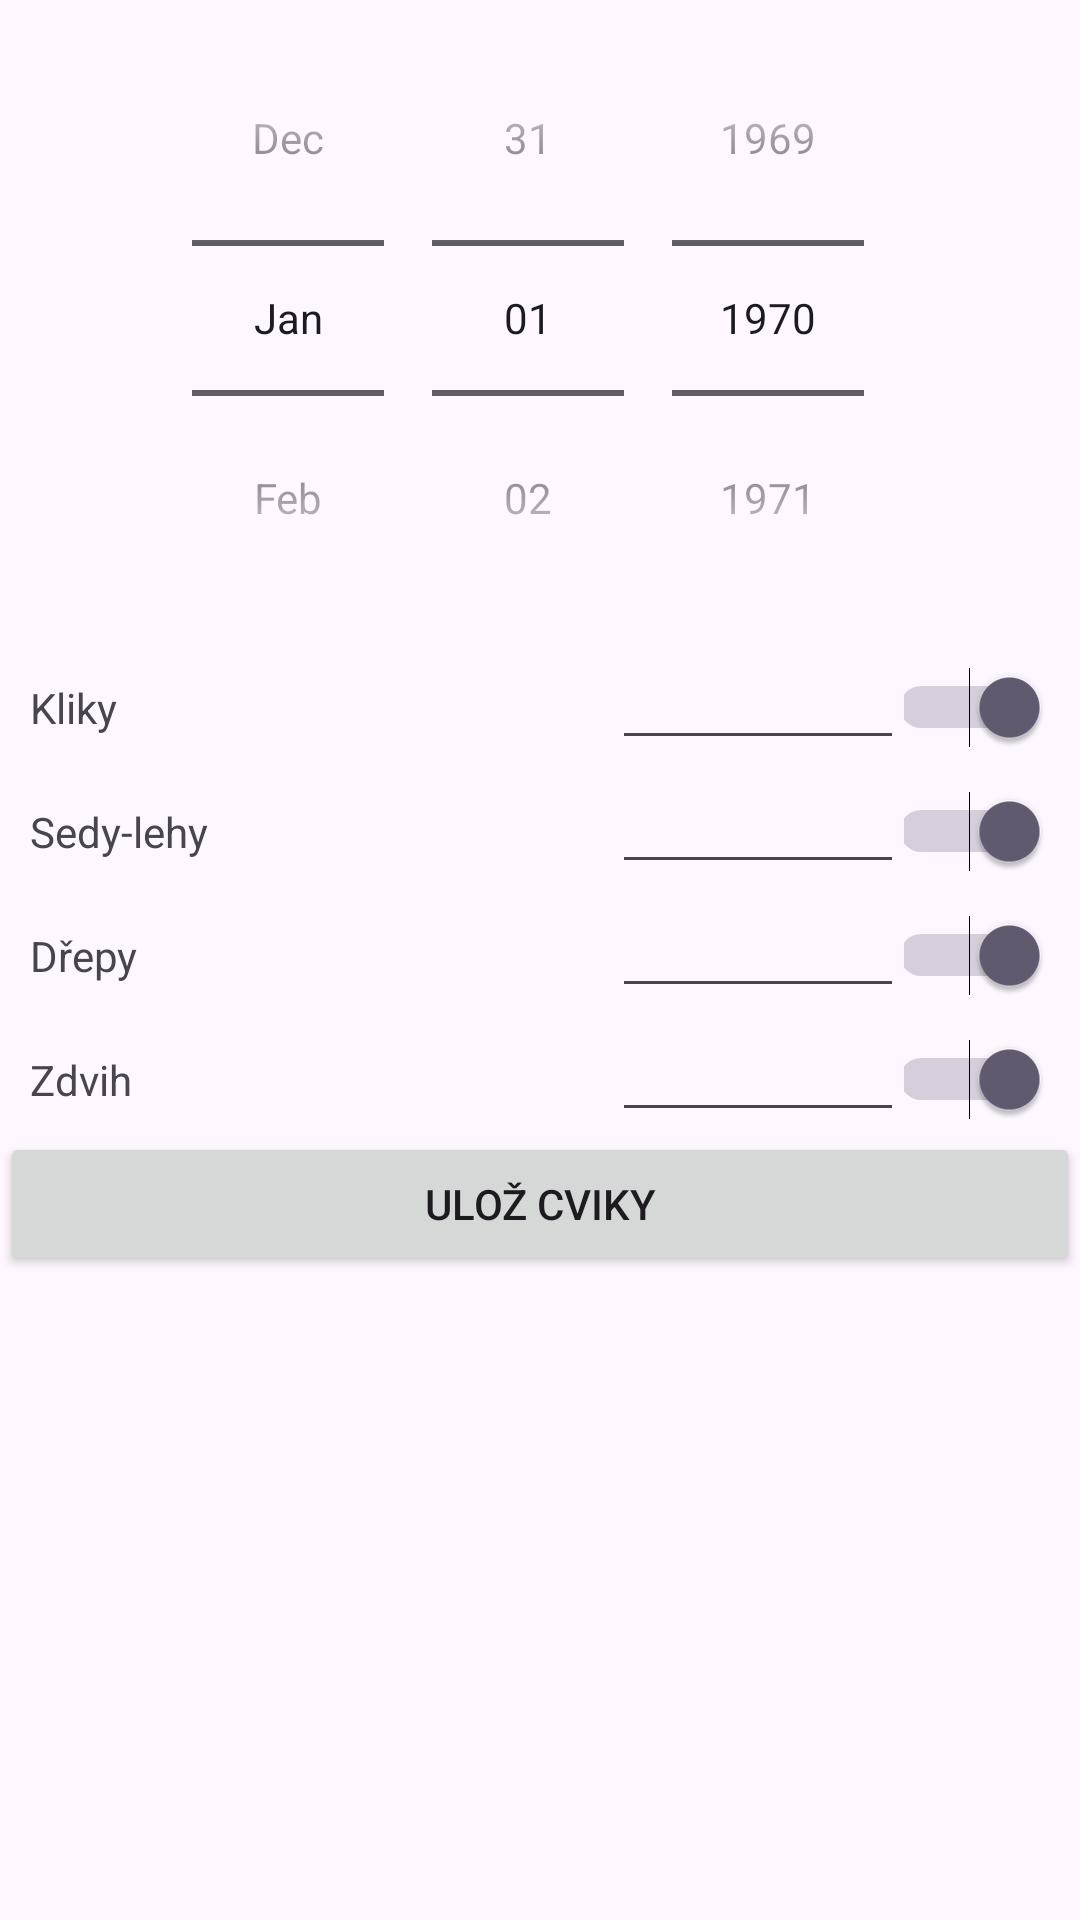

Layout XML and referenced resources for this Android screen:
<!-- AndroidManifest.xml: application theme Theme.FitPlus -->
<!-- res/layout/activity_add_data.xml -->
<?xml version="1.0" encoding="utf-8"?>
<LinearLayout xmlns:android="http://schemas.android.com/apk/res/android"
    xmlns:app="http://schemas.android.com/apk/res-auto"
    xmlns:tools="http://schemas.android.com/tools"
    android:layout_width="match_parent"
    android:layout_height="match_parent"
    android:orientation="vertical"
    tools:context=".AddDataActivity">

    <DatePicker
        android:id="@+id/datum"
        android:layout_width="match_parent"
        android:layout_height="wrap_content"
        android:alwaysDrawnWithCache="false"
        android:calendarViewShown="false"
        android:clickable="false"
        android:datePickerMode="spinner" />

    <LinearLayout
        android:id="@+id/cv1"
        android:layout_width="match_parent"
        android:layout_height="wrap_content"
        android:orientation="horizontal"
        android:layout_marginStart="10dp"
        android:layout_marginEnd="10dp">

       <TextView
           android:id="@+id/popisek1"
           android:text="@string/pop1"
           android:layout_width="0dp"
           android:layout_weight="4"
           android:layout_height="wrap_content" />
        <EditText
            android:id="@+id/klikPocet"
            android:layout_width="0dp"
            android:layout_weight="2"
            android:layout_height="wrap_content"/>

        <Switch
            android:id="@+id/klikAno"
            android:layout_width="0dp"
            android:layout_height="wrap_content"
            android:layout_weight="1"
            android:checked="true" />

    </LinearLayout>

    <LinearLayout
        android:layout_width="match_parent"
        android:layout_height="wrap_content"
        android:orientation="horizontal"
        android:layout_marginStart="10dp"
        android:layout_marginEnd="10dp"

        >
        <TextView
            android:id="@+id/popisek2"
            android:text="@string/pop2"
            android:layout_width="0dp"
            android:layout_weight="4"
            android:layout_height="wrap_content" />
        <EditText
            android:id="@+id/sedPocet"
            android:layout_width="0dp"
            android:layout_weight="2"
            android:layout_height="wrap_content"/>

        <Switch
            android:id="@+id/klikAno2"
            android:layout_width="0dp"
            android:layout_height="wrap_content"
            android:layout_weight="1"
            android:checked="true" />

    </LinearLayout>

    <LinearLayout
        android:layout_width="match_parent"
        android:layout_height="wrap_content"
        android:orientation="horizontal"
        android:layout_marginStart="10dp"
        android:layout_marginEnd="10dp"

        >
        <TextView
            android:id="@+id/popisek3"
            android:text="@string/pop3"
            android:layout_width="0dp"
            android:layout_weight="4"
            android:layout_height="wrap_content" />
        <EditText
            android:id="@+id/drepyPocet"
            android:layout_width="0dp"
            android:layout_weight="2"
            android:layout_height="wrap_content"/>

        <Switch
            android:id="@+id/klikAno3"
            android:layout_width="0dp"
            android:layout_height="wrap_content"
            android:layout_weight="1"
            android:checked="true" />

    </LinearLayout>

    <LinearLayout
        android:layout_width="match_parent"
        android:layout_height="wrap_content"
        android:orientation="horizontal"
        android:layout_marginStart="10dp"
        android:layout_marginEnd="10dp"

        >
        <TextView
            android:id="@+id/popisek4"
            android:text="@string/pop4"
            android:layout_width="0dp"
            android:layout_weight="4"
            android:layout_height="wrap_content" />
        <EditText
            android:id="@+id/zdvihPocet"
            android:layout_width="0dp"
            android:layout_weight="2"
            android:layout_height="wrap_content"/>

        <Switch
            android:id="@+id/klikAno4"
            android:layout_width="0dp"
            android:layout_height="wrap_content"
            android:layout_weight="1"
            android:checked="true" />

    </LinearLayout>

    <Button
        android:id="@+id/ulozCviky"
        android:layout_width="match_parent"
        android:layout_height="wrap_content"
        android:text="@string/saveB"/>
</LinearLayout>
<!-- resources referenced by this layout -->
<resources>
  <string name="pop1">Kliky</string>
  <string name="pop2">Sedy-lehy</string>
  <string name="pop3">Dřepy</string>
  <string name="pop4">Zdvih</string>
  <string name="saveB">Ulož cviky</string>
  <style name="Theme.FitPlus" parent="Base.Theme.FitPlus" />
  <style name="Base.Theme.FitPlus" parent="Theme.Material3.DayNight.NoActionBar">
          
          
      </style>
</resources>
